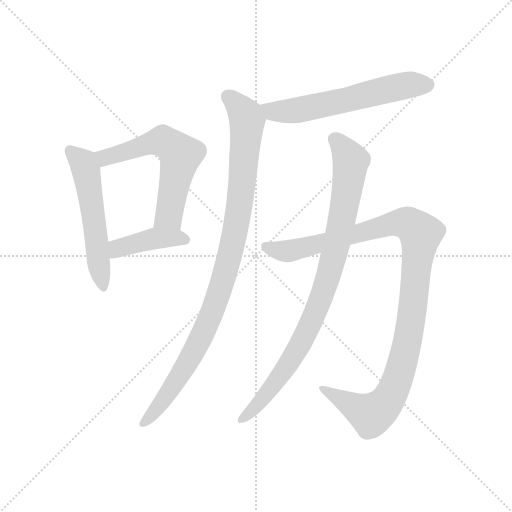
t = 0.00 s
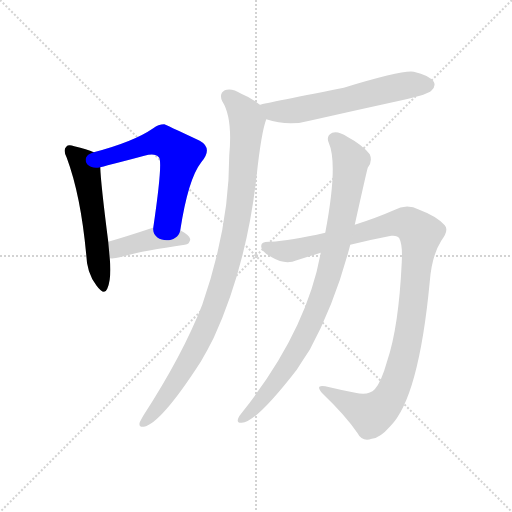
t = 1.20 s
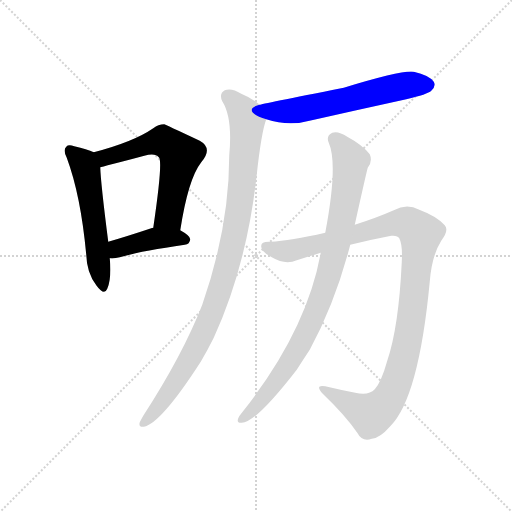
t = 2.40 s
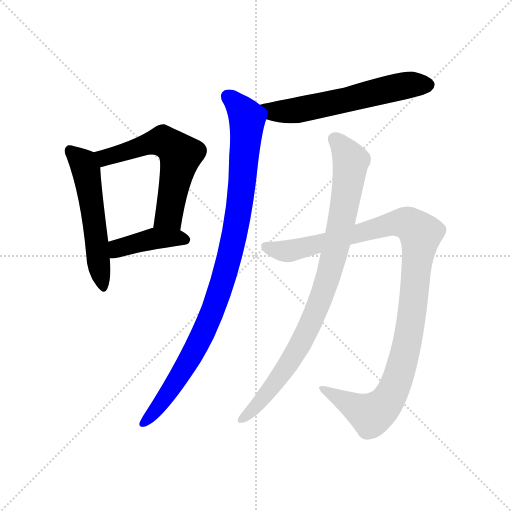
t = 3.60 s
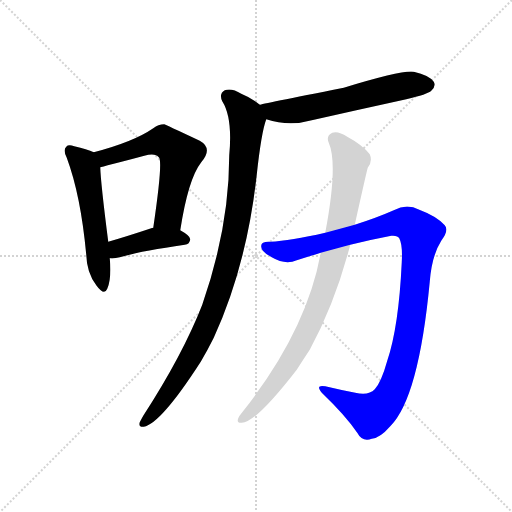
t = 4.80 s
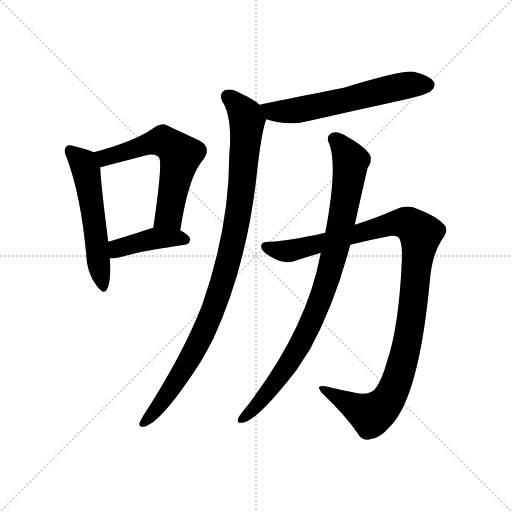
t = 6.00 s

The animated SVG that drew these frames (rendered in a browser with its animation timeline set to each time). Animation: 7 CSS @keyframes rules; one cycle of 6.00 s.

<svg version="1.1" viewBox="0 0 1024 1024" xmlns="http://www.w3.org/2000/svg">
  <g stroke="lightgray" stroke-dasharray="1,1" stroke-width="1" transform="scale(4, 4)">
    <line x1="0" y1="0" x2="256" y2="256"></line>
    <line x1="256" y1="0" x2="0" y2="256"></line>
    <line x1="128" y1="0" x2="128" y2="256"></line>
    <line x1="0" y1="128" x2="256" y2="128"></line>
  </g>
<g transform="scale(1, -1) translate(0, -900)">
   <style type="text/css">
    @keyframes keyframes0 {
      from {
       stroke: blue;
       stroke-dashoffset: 541;
       stroke-width: 128;
       }
       64% {
       animation-timing-function: step-end;
       stroke: blue;
       stroke-dashoffset: 0;
       stroke-width: 128;
       }
       to {
       stroke: black;
       stroke-width: 1024;
       }
       }
       #make-me-a-hanzi-animation-0 {
         animation: keyframes0 0.690267s both;
         animation-delay: 0.000000s;
         animation-timing-function: linear;
       }
    @keyframes keyframes1 {
      from {
       stroke: blue;
       stroke-dashoffset: 584;
       stroke-width: 128;
       }
       66% {
       animation-timing-function: step-end;
       stroke: blue;
       stroke-dashoffset: 0;
       stroke-width: 128;
       }
       to {
       stroke: black;
       stroke-width: 1024;
       }
       }
       #make-me-a-hanzi-animation-1 {
         animation: keyframes1 0.725260s both;
         animation-delay: 0.690267s;
         animation-timing-function: linear;
       }
    @keyframes keyframes2 {
      from {
       stroke: blue;
       stroke-dashoffset: 411;
       stroke-width: 128;
       }
       57% {
       animation-timing-function: step-end;
       stroke: blue;
       stroke-dashoffset: 0;
       stroke-width: 128;
       }
       to {
       stroke: black;
       stroke-width: 1024;
       }
       }
       #make-me-a-hanzi-animation-2 {
         animation: keyframes2 0.584473s both;
         animation-delay: 1.415527s;
         animation-timing-function: linear;
       }
    @keyframes keyframes3 {
      from {
       stroke: blue;
       stroke-dashoffset: 594;
       stroke-width: 128;
       }
       66% {
       animation-timing-function: step-end;
       stroke: blue;
       stroke-dashoffset: 0;
       stroke-width: 128;
       }
       to {
       stroke: black;
       stroke-width: 1024;
       }
       }
       #make-me-a-hanzi-animation-3 {
         animation: keyframes3 0.733398s both;
         animation-delay: 2.000000s;
         animation-timing-function: linear;
       }
    @keyframes keyframes4 {
      from {
       stroke: blue;
       stroke-dashoffset: 968;
       stroke-width: 128;
       }
       76% {
       animation-timing-function: step-end;
       stroke: blue;
       stroke-dashoffset: 0;
       stroke-width: 128;
       }
       to {
       stroke: black;
       stroke-width: 1024;
       }
       }
       #make-me-a-hanzi-animation-4 {
         animation: keyframes4 1.037760s both;
         animation-delay: 2.733398s;
         animation-timing-function: linear;
       }
    @keyframes keyframes5 {
      from {
       stroke: blue;
       stroke-dashoffset: 1062;
       stroke-width: 128;
       }
       78% {
       animation-timing-function: step-end;
       stroke: blue;
       stroke-dashoffset: 0;
       stroke-width: 128;
       }
       to {
       stroke: black;
       stroke-width: 1024;
       }
       }
       #make-me-a-hanzi-animation-5 {
         animation: keyframes5 1.114258s both;
         animation-delay: 3.771159s;
         animation-timing-function: linear;
       }
    @keyframes keyframes6 {
      from {
       stroke: blue;
       stroke-dashoffset: 882;
       stroke-width: 128;
       }
       74% {
       animation-timing-function: step-end;
       stroke: blue;
       stroke-dashoffset: 0;
       stroke-width: 128;
       }
       to {
       stroke: black;
       stroke-width: 1024;
       }
       }
       #make-me-a-hanzi-animation-6 {
         animation: keyframes6 0.967773s both;
         animation-delay: 4.885417s;
         animation-timing-function: linear;
       }
</style>
<path d="M 187.5 595.5 Q 174.5 601.5 148.5 607.5 Q 136.5 611.5 132.5 606.5 Q 125.5 600.5 133.5 584.5 Q 161.5 509.5 172.5 390.5 Q 173.5 354.5 192.5 329.5 Q 208.5 307.5 214.5 322.5 Q 223.5 343.5 219.5 383.5 L 216.5 416.5 Q 201.5 533.5 200.5 565.5 C 199.5 590.5 199.5 590.5 187.5 595.5 Z" fill="lightgray"></path> 
<path d="M 360.5 439.5 Q 376.5 542.5 402.5 575.5 Q 426.5 603.5 399.5 618.5 Q 329.5 651.5 328.5 651.5 Q 316.5 651.5 306.5 643.5 Q 267.5 616.5 187.5 595.5 C 158.5 587.5 171.5 558.5 200.5 565.5 Q 206.5 566.5 215.5 569.5 Q 255.5 579.5 288.5 588.5 Q 310.5 594.5 317.5 585.5 Q 326.5 579.5 306.5 444.5 C 302.5 414.5 355.5 409.5 360.5 439.5 Z" fill="lightgray"></path> 
<path d="M 219.5 383.5 Q 228.5 382.5 239.5 385.5 Q 279.5 397.5 369.5 410.5 Q 379.5 411.5 380.5 421.5 Q 380.5 428.5 360.5 439.5 L 306.5 444.5 Q 303.5 444.5 302.5 443.5 Q 254.5 427.5 216.5 416.5 C 187.5 408.5 189.5 384.5 219.5 383.5 Z" fill="lightgray"></path> 
<path d="M 532.5 661.5 Q 578.5 646.5 623.5 659.5 Q 716.5 680.5 812.5 701.5 Q 855.5 711.5 862.5 718.5 Q 872.5 727.5 867.5 736.5 Q 858.5 749.5 827.5 756.5 Q 805.5 760.5 687.5 724.5 Q 519.5 691.5 519.5 690.5 C 490.5 683.5 503.5 669.5 532.5 661.5 Z" fill="lightgray"></path> 
<path d="M 519.5 690.5 Q 504.5 703.5 482.5 712.5 Q 463.5 724.5 449.5 719.5 Q 437.5 712.5 444.5 697.5 Q 465.5 664.5 458.5 589.5 Q 458.5 445.5 404.5 290.5 Q 365.5 190.5 286.5 68.5 Q 282.5 61.5 279.5 55.5 Q 276.5 45.5 287.5 46.5 Q 321.5 52.5 401.5 176.5 Q 414.5 198.5 427.5 224.5 Q 493.5 368.5 513.5 550.5 Q 522.5 634.5 532.5 661.5 C 537.5 678.5 537.5 678.5 519.5 690.5 Z" fill="lightgray"></path> 
<path d="M 700.5 410.5 Q 740.5 420.5 782.5 428.5 Q 795.5 429.5 798.5 423.5 Q 805.5 410.5 803.5 375.5 Q 797.5 246.5 774.5 178.5 Q 762.5 135.5 749.5 121.5 Q 737.5 108.5 710.5 114.5 Q 679.5 120.5 650.5 127.5 Q 628.5 131.5 645.5 112.5 Q 690.5 69.5 714.5 34.5 Q 724.5 15.5 743.5 22.5 Q 759.5 23.5 780.5 47.5 Q 837.5 104.5 859.5 336.5 Q 863.5 388.5 882.5 418.5 Q 898.5 439.5 889.5 449.5 Q 873.5 467.5 838.5 480.5 Q 813.5 493.5 787.5 479.5 Q 753.5 464.5 709.5 450.5 L 650.5 434.5 Q 580.5 418.5 540.5 416.5 Q 521.5 417.5 522.5 407.5 Q 521.5 397.5 543.5 385.5 Q 570.5 369.5 593.5 379.5 Q 615.5 386.5 641.5 394.5 L 700.5 410.5 Z" fill="lightgray"></path> 
<path d="M 641.5 394.5 Q 613.5 238.5 484.5 75.5 Q 478.5 68.5 476.5 63.5 Q 472.5 53.5 483.5 54.5 Q 511.5 54.5 593.5 160.5 Q 605.5 179.5 619.5 200.5 Q 670.5 294.5 700.5 410.5 L 709.5 450.5 Q 733.5 558.5 735.5 564.5 Q 745.5 577.5 739.5 591.5 Q 724.5 610.5 694.5 626.5 Q 676.5 638.5 664.5 634.5 Q 651.5 628.5 657.5 614.5 Q 676.5 571.5 650.5 434.5 L 641.5 394.5 Z" fill="lightgray"></path> 
      <clipPath id="make-me-a-hanzi-clip-0">
      <path d="M 187.5 595.5 Q 174.5 601.5 148.5 607.5 Q 136.5 611.5 132.5 606.5 Q 125.5 600.5 133.5 584.5 Q 161.5 509.5 172.5 390.5 Q 173.5 354.5 192.5 329.5 Q 208.5 307.5 214.5 322.5 Q 223.5 343.5 219.5 383.5 L 216.5 416.5 Q 201.5 533.5 200.5 565.5 C 199.5 590.5 199.5 590.5 187.5 595.5 Z" fill="lightgray"></path>
      </clipPath>
      <path clip-path="url(#make-me-a-hanzi-clip-0)" d="M 139.5 598.5 L 163.5 577.5 L 171.5 559.5 L 204.5 328.5 " fill="none" id="make-me-a-hanzi-animation-0" stroke-dasharray="413 826" stroke-linecap="round"></path>

      <clipPath id="make-me-a-hanzi-clip-1">
      <path d="M 360.5 439.5 Q 376.5 542.5 402.5 575.5 Q 426.5 603.5 399.5 618.5 Q 329.5 651.5 328.5 651.5 Q 316.5 651.5 306.5 643.5 Q 267.5 616.5 187.5 595.5 C 158.5 587.5 171.5 558.5 200.5 565.5 Q 206.5 566.5 215.5 569.5 Q 255.5 579.5 288.5 588.5 Q 310.5 594.5 317.5 585.5 Q 326.5 579.5 306.5 444.5 C 302.5 414.5 355.5 409.5 360.5 439.5 Z" fill="lightgray"></path>
      </clipPath>
      <path clip-path="url(#make-me-a-hanzi-clip-1)" d="M 197.5 593.5 L 209.5 584.5 L 317.5 617.5 L 350.5 602.5 L 360.5 585.5 L 339.5 476.5 L 328.5 462.5 L 314.5 457.5 " fill="none" id="make-me-a-hanzi-animation-1" stroke-dasharray="456 912" stroke-linecap="round"></path>

      <clipPath id="make-me-a-hanzi-clip-2">
      <path d="M 219.5 383.5 Q 228.5 382.5 239.5 385.5 Q 279.5 397.5 369.5 410.5 Q 379.5 411.5 380.5 421.5 Q 380.5 428.5 360.5 439.5 L 306.5 444.5 Q 303.5 444.5 302.5 443.5 Q 254.5 427.5 216.5 416.5 C 187.5 408.5 189.5 384.5 219.5 383.5 Z" fill="lightgray"></path>
      </clipPath>
      <path clip-path="url(#make-me-a-hanzi-clip-2)" d="M 224.5 389.5 L 239.5 404.5 L 309.5 423.5 L 370.5 420.5 " fill="none" id="make-me-a-hanzi-animation-2" stroke-dasharray="283 566" stroke-linecap="round"></path>

      <clipPath id="make-me-a-hanzi-clip-3">
      <path d="M 532.5 661.5 Q 578.5 646.5 623.5 659.5 Q 716.5 680.5 812.5 701.5 Q 855.5 711.5 862.5 718.5 Q 872.5 727.5 867.5 736.5 Q 858.5 749.5 827.5 756.5 Q 805.5 760.5 687.5 724.5 Q 519.5 691.5 519.5 690.5 C 490.5 683.5 503.5 669.5 532.5 661.5 Z" fill="lightgray"></path>
      </clipPath>
      <path clip-path="url(#make-me-a-hanzi-clip-3)" d="M 524.5 683.5 L 545.5 676.5 L 597.5 680.5 L 819.5 730.5 L 855.5 730.5 " fill="none" id="make-me-a-hanzi-animation-3" stroke-dasharray="466 932" stroke-linecap="round"></path>

      <clipPath id="make-me-a-hanzi-clip-4">
      <path d="M 519.5 690.5 Q 504.5 703.5 482.5 712.5 Q 463.5 724.5 449.5 719.5 Q 437.5 712.5 444.5 697.5 Q 465.5 664.5 458.5 589.5 Q 458.5 445.5 404.5 290.5 Q 365.5 190.5 286.5 68.5 Q 282.5 61.5 279.5 55.5 Q 276.5 45.5 287.5 46.5 Q 321.5 52.5 401.5 176.5 Q 414.5 198.5 427.5 224.5 Q 493.5 368.5 513.5 550.5 Q 522.5 634.5 532.5 661.5 C 537.5 678.5 537.5 678.5 519.5 690.5 Z" fill="lightgray"></path>
      </clipPath>
      <path clip-path="url(#make-me-a-hanzi-clip-4)" d="M 456.5 706.5 L 491.5 667.5 L 493.5 645.5 L 478.5 481.5 L 456.5 377.5 L 415.5 253.5 L 377.5 176.5 L 331.5 105.5 L 288.5 55.5 " fill="none" id="make-me-a-hanzi-animation-4" stroke-dasharray="840 1680" stroke-linecap="round"></path>

      <clipPath id="make-me-a-hanzi-clip-5">
      <path d="M 700.5 410.5 Q 740.5 420.5 782.5 428.5 Q 795.5 429.5 798.5 423.5 Q 805.5 410.5 803.5 375.5 Q 797.5 246.5 774.5 178.5 Q 762.5 135.5 749.5 121.5 Q 737.5 108.5 710.5 114.5 Q 679.5 120.5 650.5 127.5 Q 628.5 131.5 645.5 112.5 Q 690.5 69.5 714.5 34.5 Q 724.5 15.5 743.5 22.5 Q 759.5 23.5 780.5 47.5 Q 837.5 104.5 859.5 336.5 Q 863.5 388.5 882.5 418.5 Q 898.5 439.5 889.5 449.5 Q 873.5 467.5 838.5 480.5 Q 813.5 493.5 787.5 479.5 Q 753.5 464.5 709.5 450.5 L 650.5 434.5 Q 580.5 418.5 540.5 416.5 Q 521.5 417.5 522.5 407.5 Q 521.5 397.5 543.5 385.5 Q 570.5 369.5 593.5 379.5 Q 615.5 386.5 641.5 394.5 L 700.5 410.5 Z" fill="lightgray"></path>
      </clipPath>
      <path clip-path="url(#make-me-a-hanzi-clip-5)" d="M 533.5 406.5 L 581.5 398.5 L 805.5 455.5 L 841.5 432.5 L 816.5 221.5 L 790.5 129.5 L 775.5 99.5 L 754.5 77.5 L 740.5 71.5 L 655.5 117.5 " fill="none" id="make-me-a-hanzi-animation-5" stroke-dasharray="934 1868" stroke-linecap="round"></path>

      <clipPath id="make-me-a-hanzi-clip-6">
      <path d="M 641.5 394.5 Q 613.5 238.5 484.5 75.5 Q 478.5 68.5 476.5 63.5 Q 472.5 53.5 483.5 54.5 Q 511.5 54.5 593.5 160.5 Q 605.5 179.5 619.5 200.5 Q 670.5 294.5 700.5 410.5 L 709.5 450.5 Q 733.5 558.5 735.5 564.5 Q 745.5 577.5 739.5 591.5 Q 724.5 610.5 694.5 626.5 Q 676.5 638.5 664.5 634.5 Q 651.5 628.5 657.5 614.5 Q 676.5 571.5 650.5 434.5 L 641.5 394.5 Z" fill="lightgray"></path>
      </clipPath>
      <path clip-path="url(#make-me-a-hanzi-clip-6)" d="M 668.5 621.5 L 701.5 578.5 L 686.5 468.5 L 653.5 336.5 L 603.5 216.5 L 571.5 161.5 L 520.5 96.5 L 485.5 63.5 " fill="none" id="make-me-a-hanzi-animation-6" stroke-dasharray="754 1508" stroke-linecap="round"></path>

</g>
</svg>
